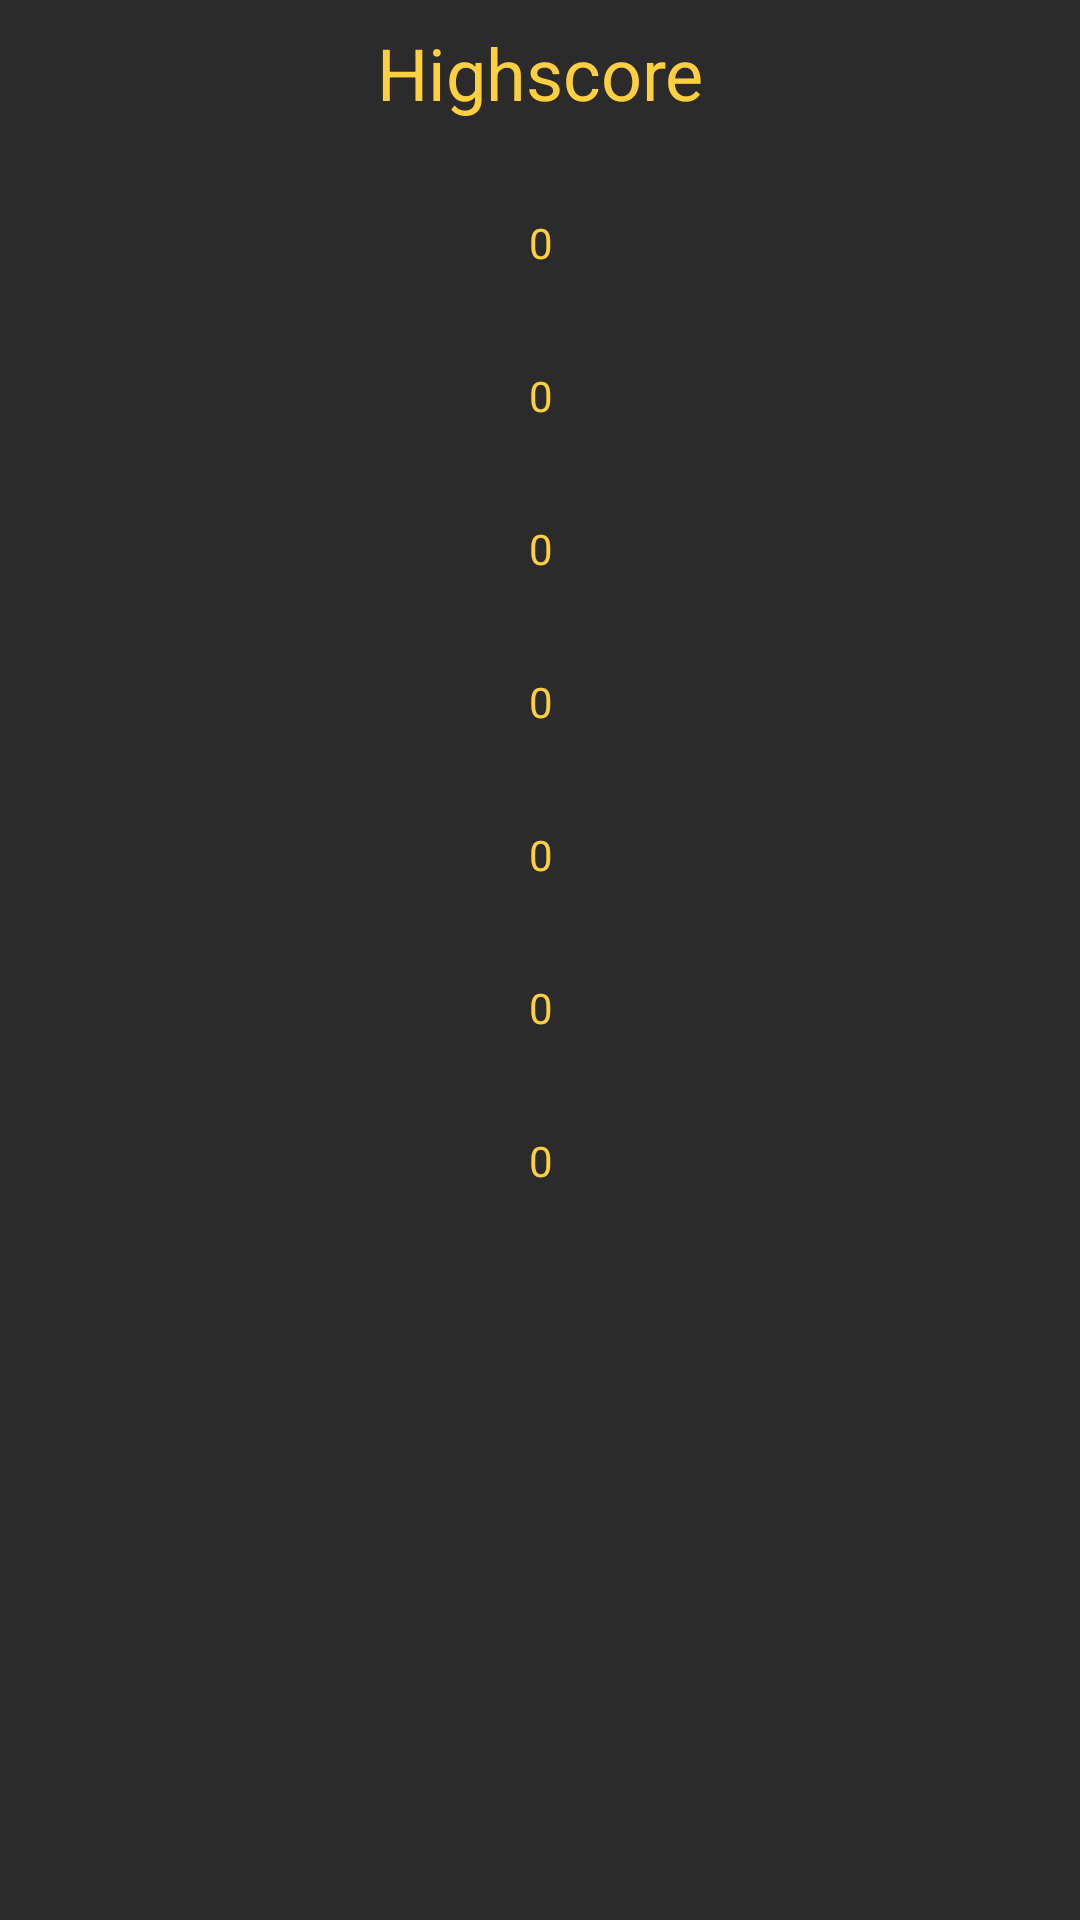

The Android layout XML behind this screen, and the referenced resources:
<!-- AndroidManifest.xml: application theme AppTheme -->
<!-- res/layout/activity_high_score2.xml -->
<?xml version="1.0" encoding="utf-8"?>
<android.support.constraint.ConstraintLayout xmlns:android="http://schemas.android.com/apk/res/android"
    xmlns:app="http://schemas.android.com/apk/res-auto"
    xmlns:tools="http://schemas.android.com/tools"
    android:layout_width="match_parent"
    android:background="@color/colorPrimaryDark"
    android:layout_height="match_parent"
    tools:context="com.example.administrator.guess.HighScore"
    tools:layout_editor_absoluteY="81dp"
    tools:layout_editor_absoluteX="0dp">


    <TextView
        android:id="@+id/tvScore"
        android:layout_width="0dp"
        android:layout_height="wrap_content"
        android:layout_marginLeft="8dp"
        android:layout_marginRight="8dp"
        android:layout_marginTop="8dp"
        android:text="Highscore"
        android:textAlignment="center"
        android:textColor="@color/colorAccent"
        android:textSize="24dp"
        app:layout_constraintLeft_toLeftOf="parent"
        app:layout_constraintRight_toRightOf="parent"
        app:layout_constraintTop_toTopOf="parent" />

    <TextView
        android:id="@+id/tv1Score"
        android:layout_width="wrap_content"
        android:layout_height="wrap_content"
        android:layout_marginLeft="16dp"
        android:layout_marginRight="16dp"
        android:layout_marginTop="31dp"
        android:scrollbarSize="30dp"
        android:text="0"
        android:textColor="@color/colorAccent"
        app:layout_constraintLeft_toLeftOf="parent"
        app:layout_constraintRight_toRightOf="parent"
        app:layout_constraintTop_toBottomOf="@+id/tvScore"
        app:layout_constraintHorizontal_bias="0.501" />

    <TextView
        android:id="@+id/tv2Score"
        android:layout_width="wrap_content"
        android:layout_height="wrap_content"
        android:layout_marginLeft="16dp"
        android:layout_marginRight="16dp"
        android:layout_marginTop="32dp"
        android:scrollbarSize="30dp"
        android:text="0"
        android:textColor="@color/colorAccent"
        app:layout_constraintHorizontal_bias="0.501"
        app:layout_constraintLeft_toLeftOf="parent"
        app:layout_constraintRight_toRightOf="parent"
        app:layout_constraintTop_toBottomOf="@+id/tv1Score" />

    <TextView
        android:id="@+id/tv3Score"
        android:layout_width="wrap_content"
        android:layout_height="wrap_content"
        android:layout_marginLeft="16dp"
        android:layout_marginRight="16dp"
        android:layout_marginTop="32dp"
        android:scrollbarSize="30dp"
        android:text="0"
        android:textColor="@color/colorAccent"
        app:layout_constraintHorizontal_bias="0.501"
        app:layout_constraintLeft_toLeftOf="parent"
        app:layout_constraintRight_toRightOf="parent"
        app:layout_constraintTop_toBottomOf="@+id/tv2Score" />

    <TextView
        android:id="@+id/tv4Score"
        android:layout_width="wrap_content"
        android:layout_height="wrap_content"
        android:scrollbarSize="30dp"
        android:text="0"
        android:textColor="@color/colorAccent"
        android:layout_marginTop="32dp"
        app:layout_constraintTop_toBottomOf="@+id/tv3Score"
        android:layout_marginLeft="16dp"
        app:layout_constraintLeft_toLeftOf="parent"
        android:layout_marginRight="16dp"
        app:layout_constraintRight_toRightOf="parent"
        app:layout_constraintHorizontal_bias="0.501" />

    <TextView
        android:id="@+id/tv5Score"
        android:layout_width="wrap_content"
        android:layout_height="wrap_content"
        android:scrollbarSize="30dp"
        android:text="0"
        android:textColor="@color/colorAccent"
        android:layout_marginTop="32dp"
        app:layout_constraintTop_toBottomOf="@+id/tv4Score"
        android:layout_marginRight="16dp"
        app:layout_constraintRight_toRightOf="parent"
        android:layout_marginLeft="16dp"
        app:layout_constraintLeft_toLeftOf="parent"
        app:layout_constraintHorizontal_bias="0.501" />

    <TextView
        android:id="@+id/tv6Score"
        android:layout_width="wrap_content"
        android:layout_height="wrap_content"
        android:layout_marginLeft="16dp"
        android:layout_marginRight="16dp"
        android:layout_marginTop="32dp"
        android:scrollbarSize="30dp"
        android:text="0"
        android:textColor="@color/colorAccent"
        app:layout_constraintHorizontal_bias="0.501"
        app:layout_constraintLeft_toLeftOf="parent"
        app:layout_constraintRight_toRightOf="parent"
        app:layout_constraintTop_toBottomOf="@+id/tv7Score" />

    <TextView
        android:id="@+id/tv7Score"
        android:layout_width="wrap_content"
        android:layout_height="wrap_content"
        android:layout_marginLeft="16dp"
        android:layout_marginRight="16dp"
        android:layout_marginTop="32dp"
        android:scrollbarSize="30dp"
        android:text="0"
        android:textColor="@color/colorAccent"
        app:layout_constraintHorizontal_bias="0.501"
        app:layout_constraintLeft_toLeftOf="parent"
        app:layout_constraintRight_toRightOf="parent"
        app:layout_constraintTop_toBottomOf="@+id/tv5Score" />

</android.support.constraint.ConstraintLayout>
<!-- resources referenced by this layout -->
<resources>
  <color name="colorAccent">#ffcf40</color>
  <color name="colorPrimaryDark">#2b2b2b</color>
  <style name="AppTheme" parent="Theme.AppCompat.Light.DarkActionBar">
          
          <item name="colorPrimary">@color/colorPrimary</item>
          <item name="colorPrimaryDark">@color/colorPrimaryDark</item>
          <item name="colorAccent">@color/colorAccent</item>
          <item name="android:textColorPrimary">@color/colorAccent</item>
      </style>
  <color name="colorPrimary">#000000</color>
</resources>
